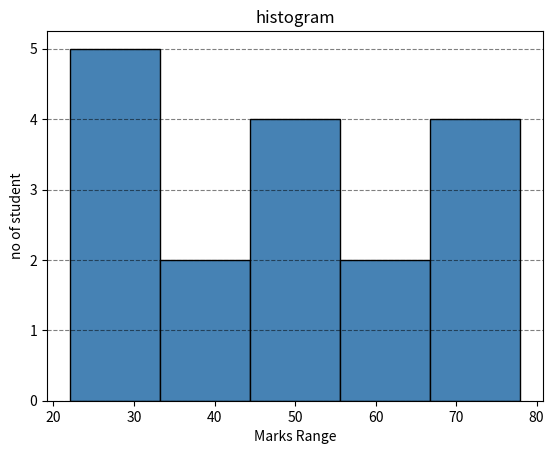

Here is the Python script that generated this plot:
import matplotlib.pyplot as plt

marks=[67,78,67,67,56,33,65,33,45,43,45,45,33,22,34,22,45]

plt.hist(marks, bins=5,color="steelblue",edgecolor="black")
plt.title("histogram")
plt.xlabel("Marks Range")
plt.ylabel("no of student")
plt.grid(axis="y",linestyle="--",alpha=0.5 ,color="black")
plt.show()